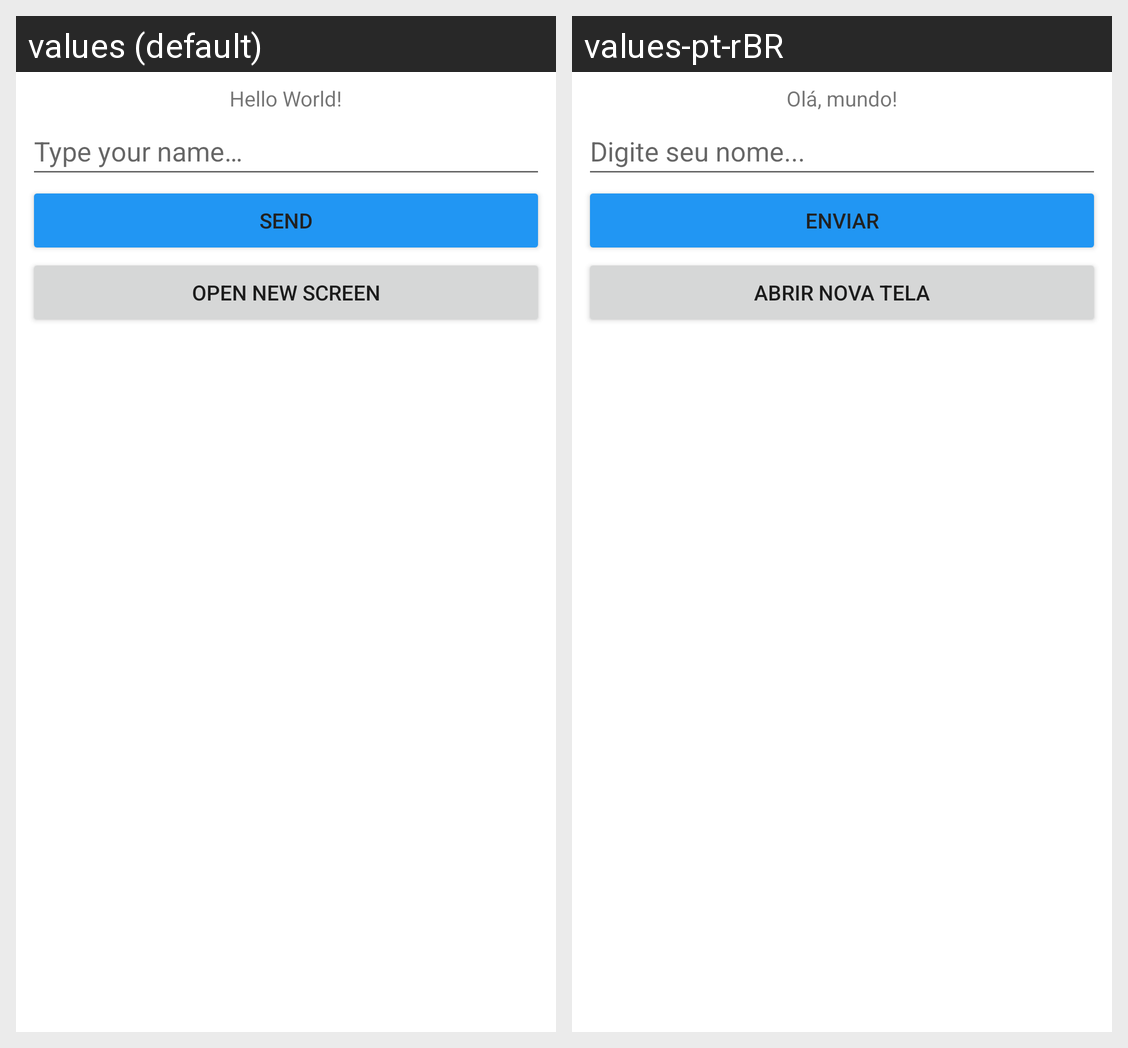

Here is an Android app screen in its default locale and in the app's own translations. Write out the translated-string differences for the strings that appear on this screen.
Android screen res/layout/activity_main.xml rendered under 2 locales, left to right: values (default), values-pt-rBR. Device: Nexus 5 (rendered at 1080×1920; each locale shown at half size, 540×960, under a caption strip naming it); theme Theme.Ocean_Android_introducao_30_06_2022.
Strings drawn on this screen, with the default value and each locale's value (text and hints the layout hard-codes, and strings that could not be matched under every locale, appear in the picture but are not listed):

send
  values: Send
  values-pt-rBR: Enviar

open_new_screen
  values: Open new screen
  values-pt-rBR: Abrir Nova Tela

type_your_name
  values: Type your name…
  values-pt-rBR: Digite seu nome...

hello_world
  values: Hello World!
  values-pt-rBR: Olá, mundo!
